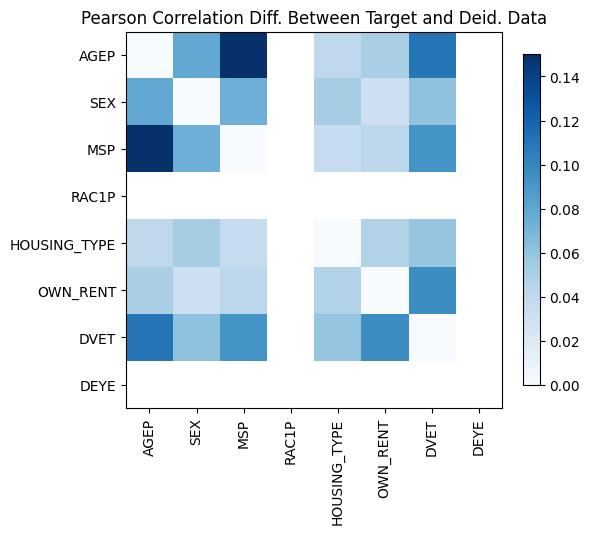

The file beside this chart, header and first rows:
, AGEP, SEX, MSP, RAC1P, HOUSING_TYPE, OWN_RENT, DVET, DEYE
AGEP, 0.0, -0.07909, 0.1911, , 0.04082, -0.05049, 0.1096, 
SEX, -0.07909, -1.1102230246251565e-16, -0.07398, , 0.05251, 0.03167, 0.06095, 
MSP, 0.1911, -0.07398, -2.220446049250313e-16, , 0.03689, -0.04174, -0.09223, 
RAC1P, , , , , , , , 
HOUSING_TYPE, 0.04082, 0.05251, 0.03689, , 0.0, -0.04689, -0.05961, 
OWN_RENT, -0.05049, 0.03167, -0.04174, , -0.04689, -2.220446049250313e-16, -0.09612, 
DVET, 0.1096, 0.06095, -0.09223, , -0.05961, -0.09612, -4.440892098500626e-16, 
DEYE, , , , , , , , 
